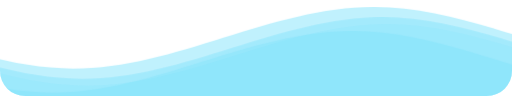
t = 0.00 s
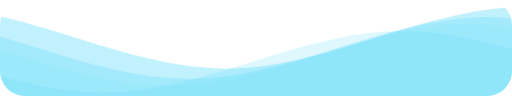
t = 1.67 s
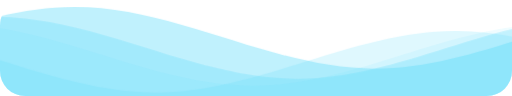
t = 3.33 s
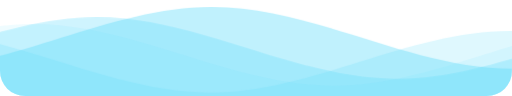
t = 5.00 s
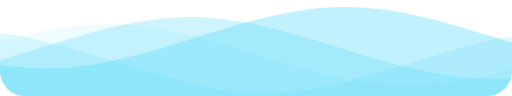
t = 6.67 s
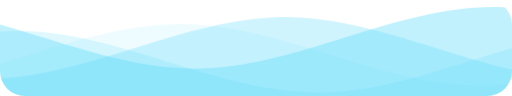
t = 8.33 s

The animated SVG that drew these frames (rendered in a browser with its animation timeline set to each time). Animation: 1 CSS @keyframes rule; frames cover the first 8.33 s, repeats indefinitely.

<svg
  class="waves"
  xmlns="http://www.w3.org/2000/svg"
  xmlns:xlink="http://www.w3.org/1999/xlink"
  viewBox="0 24 150 28"
  preserveAspectRatio="none"
  shape-rendering="auto"
>
  <defs>
    <path id="gentle-wave" d="M-160 44c30 0 58-18 88-18s 58 18 88 18 58-18 88-18 58 18 88 18 v44h-352z" />
  </defs>
  <g class="parallax">
    <use xlink:href="#gentle-wave" x="48" y="0" fill="rgba(97, 219, 251, 0.4)" />
    <use xlink:href="#gentle-wave" x="48" y="3" fill="rgba(97, 219, 251, 0.3)" />
    <use xlink:href="#gentle-wave" x="48" y="5" fill="rgba(97, 219, 251, 0.1)" />
    <use xlink:href="#gentle-wave" x="48" y="7" fill="rgba(97, 219, 251, 0.2)" />
  </g>

  <style>
    .waves {
      position: absolute;
      bottom: 0;
      width: 100%;
      height: 100px;
      min-height: 50px;
      max-height: 100px;
      border-radius: 25px;
    }
    .parallax>use {
      animation: move-forever 25s cubic-bezier(.55, .5, .45, .5) infinite;      
    }
    .parallax>use:nth-child(1) {
      animation-delay: -2s;
      animation-duration: 7s;
    }
    .parallax>use:nth-child(2) {
      animation-delay: -3s;
      animation-duration: 10s;
    }
    .parallax>use:nth-child(3) {
      animation-delay: -4s;
      animation-duration: 13s;
    }
    .parallax>use:nth-child(4) {
      animation-delay: -5s;
      animation-duration: 20s;
    }
    @keyframes move-forever {
      0% {
        transform: translate3d(-90px, 0, 0);
      }
      100% {
        transform: translate3d(85px, 0, 0);
      }
    }
  </style>

</svg>
